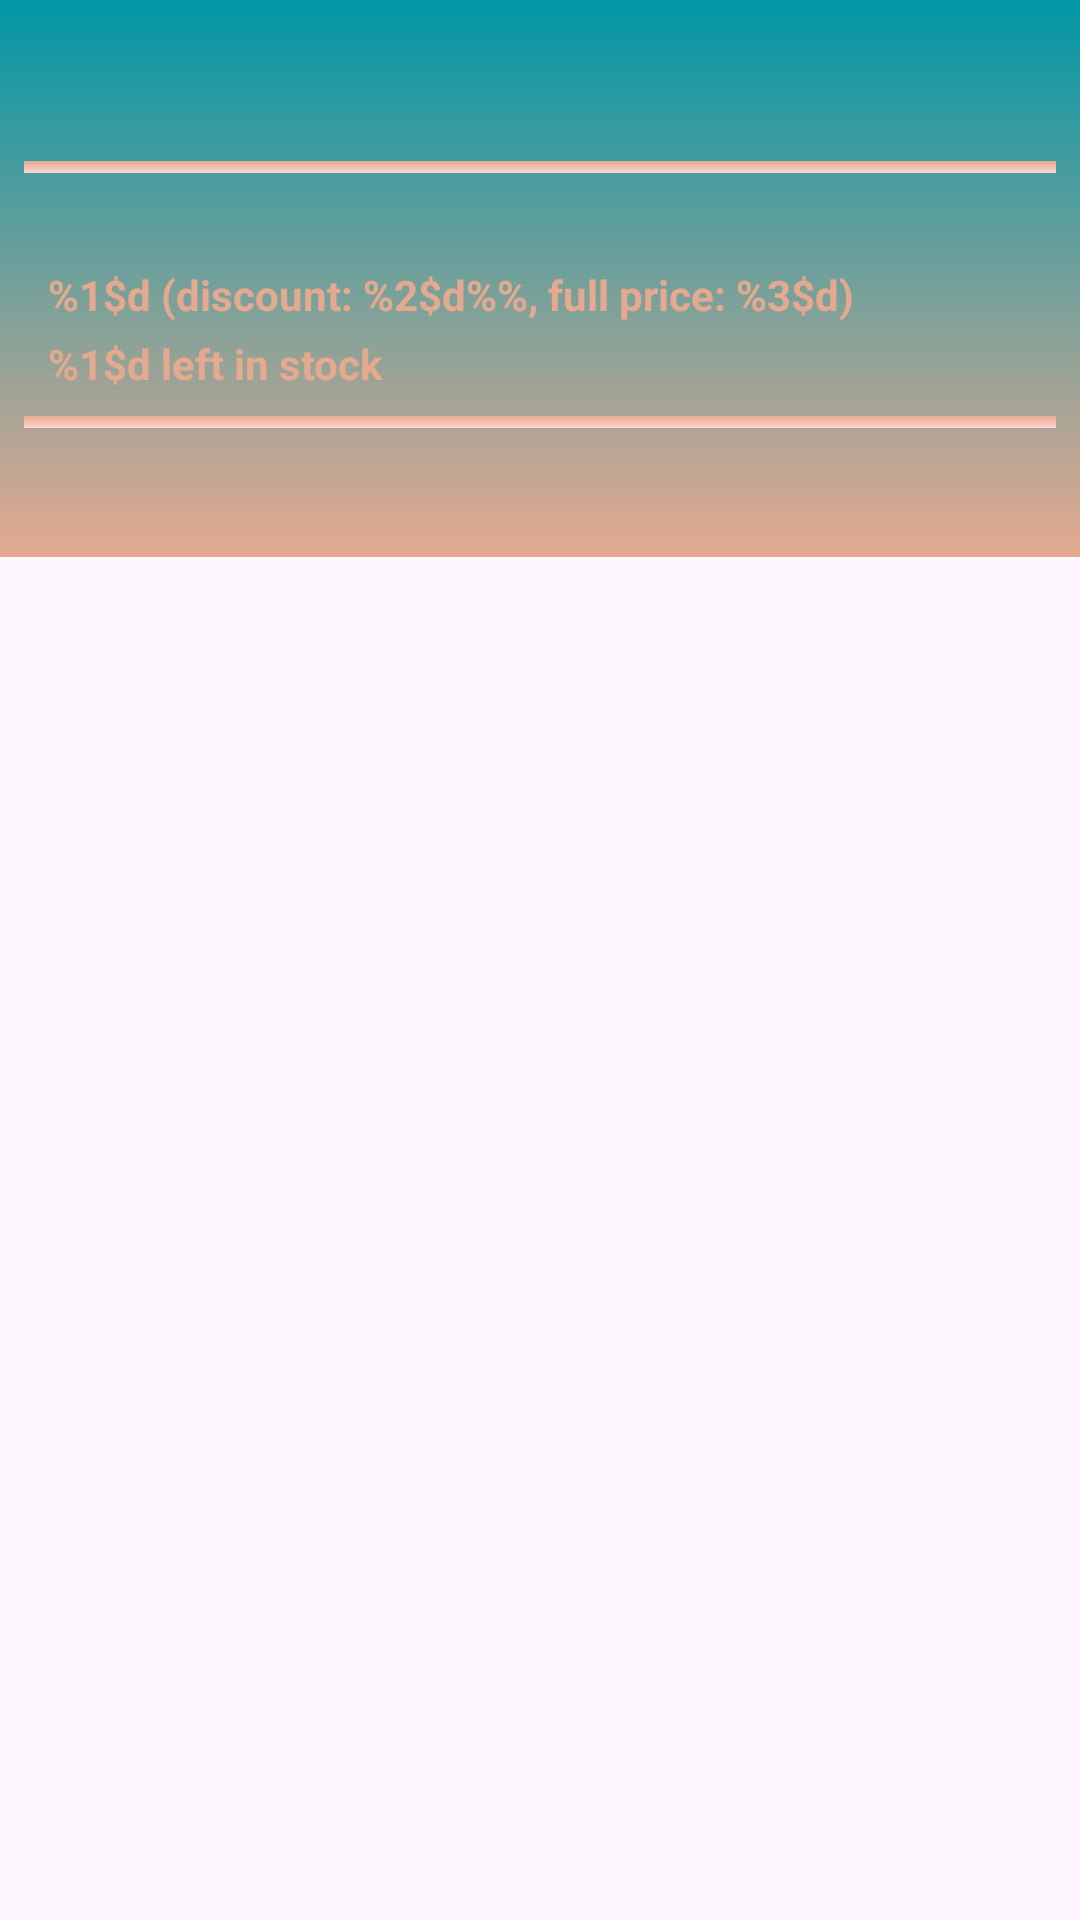

Android layout source for this screen:
<!-- AndroidManifest.xml: application theme Theme.VKAndroidTest -->
<!-- res/layout/fragment_product.xml -->
<?xml version="1.0" encoding="utf-8"?>
<androidx.core.widget.NestedScrollView xmlns:android="http://schemas.android.com/apk/res/android"
    xmlns:app="http://schemas.android.com/apk/res-auto"
    xmlns:tools="http://schemas.android.com/tools"
    android:layout_width="match_parent"
    android:layout_height="match_parent"
    tools:context=".view.fragments.ProductFragment">

    <androidx.constraintlayout.widget.ConstraintLayout
        android:layout_width="match_parent"
        android:layout_height="match_parent"
        android:background="@drawable/card_gradient"
        android:padding="8dp">

        <ImageView
            android:id="@+id/thumbnail_image_view"
            android:layout_width="0dp"
            android:layout_height="wrap_content"
            android:layout_margin="4dp"
            android:adjustViewBounds="true"
            android:contentDescription="@string/cd_thumbnail"
            app:layout_constraintEnd_toEndOf="parent"
            app:layout_constraintStart_toStartOf="parent"
            app:layout_constraintTop_toTopOf="parent"
            tools:src="@tools:sample/avatars" />

        <TextView
            android:id="@+id/title_text_view"
            style="@style/Text.Main"
            android:layout_width="0dp"
            android:layout_height="wrap_content"
            android:layout_margin="4dp"
            android:layout_marginTop="4dp"
            android:paddingVertical="4dp"
            android:textColorHighlight="@color/cyan"
            android:textSize="16sp"
            app:layout_constraintEnd_toEndOf="parent"
            app:layout_constraintStart_toStartOf="parent"
            app:layout_constraintTop_toBottomOf="@+id/thumbnail_image_view"
            tools:text="Title Text" />

        <TextView
            android:id="@+id/description_text_view"
            style="@style/Text"
            android:layout_width="0dp"
            android:layout_height="wrap_content"
            android:layout_marginTop="8dp"
            app:layout_constraintEnd_toEndOf="parent"
            app:layout_constraintHorizontal_bias="0.0"
            app:layout_constraintStart_toStartOf="parent"
            app:layout_constraintTop_toBottomOf="@+id/divider2"
            tools:text="Looooooooooooooooooooooong text" />

        <TextView
            android:id="@+id/rating_text_view"
            android:layout_width="wrap_content"
            android:layout_height="wrap_content"
            android:layout_marginStart="8dp"
            android:layout_marginTop="8dp"
            android:textColor="@color/green"
            android:textStyle="bold"
            app:layout_constraintStart_toStartOf="parent"
            app:layout_constraintTop_toBottomOf="@+id/divider"
            tools:text="4.99" />

        <TextView
            android:id="@+id/stock_text_view"
            android:layout_width="wrap_content"
            android:layout_height="wrap_content"
            android:layout_marginTop="4dp"
            android:text="@string/text_stock"
            android:textColor="@color/primary_buttons"
            android:textStyle="bold"
            app:layout_constraintStart_toStartOf="@+id/price_text_view"
            app:layout_constraintTop_toBottomOf="@+id/price_text_view" />

        <TextView
            android:id="@+id/category_text_view"
            android:layout_width="wrap_content"
            android:layout_height="wrap_content"
            android:layout_marginTop="8dp"
            android:layout_marginEnd="8dp"
            android:textColor="@color/ocean_blue"
            android:textStyle="bold"
            app:layout_constraintEnd_toEndOf="parent"
            app:layout_constraintTop_toBottomOf="@+id/divider"
            tools:text="phone" />

        <TextView
            android:id="@+id/price_text_view"
            android:layout_width="wrap_content"
            android:layout_height="wrap_content"
            android:layout_marginStart="8dp"
            android:layout_marginTop="4dp"
            android:text="@string/price_discount_text"
            android:textColor="@color/primary_buttons"
            android:textStyle="bold"
            app:layout_constraintStart_toStartOf="parent"
            app:layout_constraintTop_toBottomOf="@+id/rating_text_view" />

        <androidx.recyclerview.widget.RecyclerView
            android:id="@+id/image_recycler_view"
            android:layout_width="match_parent"
            android:layout_height="match_parent"
            android:layout_marginTop="8dp"
            android:overScrollMode="never"
            app:layout_constraintTop_toBottomOf="@+id/description_text_view"
            tools:layout_editor_absoluteX="16dp" />

        <View
            android:id="@+id/divider"
            android:layout_width="409dp"
            android:layout_height="4dp"
            android:layout_marginStart="1dp"
            android:layout_marginTop="8dp"
            android:layout_marginEnd="1dp"
            android:background="@drawable/button_gradient"
            app:layout_constraintEnd_toEndOf="parent"
            app:layout_constraintStart_toStartOf="parent"
            app:layout_constraintTop_toBottomOf="@+id/title_text_view" />

        <View
            android:id="@+id/divider2"
            android:layout_width="409dp"
            android:layout_height="4dp"
            android:layout_marginTop="8dp"
            android:background="@drawable/button_gradient"
            app:layout_constraintEnd_toEndOf="parent"
            app:layout_constraintStart_toStartOf="parent"
            app:layout_constraintTop_toBottomOf="@+id/stock_text_view" />

    </androidx.constraintlayout.widget.ConstraintLayout>

</androidx.core.widget.NestedScrollView>
<!-- resources referenced by this layout -->
<resources>
  <color name="cyan">#60C4C5</color>
  <color name="green">#96FF69</color>
  <color name="ocean_blue">#01727e</color>
  <color name="primary_buttons">@color/cream</color>
  <!-- drawable button_gradient (drawable) -->
  <?xml version="1.0" encoding="utf-8"?>
  <shape xmlns:android="http://schemas.android.com/apk/res/android"
      android:shape="rectangle" >
  
      <corners
          android:bottomLeftRadius="30dp"
          android:bottomRightRadius="30dp"
          android:radius="60dp"
          android:topLeftRadius="30dp"
          android:topRightRadius="30dp" />
  
      <solid android:color="#CFCFCF" />
  
      <padding
          android:bottom="0dp"
          android:left="0dp"
          android:right="0dp"
          android:top="0dp" />
  
      <size
          android:height="60dp"
          android:width="270dp" />
  
      <gradient
          android:type="linear"
          android:angle="270"
          android:startColor="@color/primary_buttons"
          android:endColor="@color/primary_buttons_end" />
  </shape>
  <!-- drawable card_gradient (drawable) -->
  <?xml version="1.0" encoding="utf-8"?>
  <shape xmlns:android="http://schemas.android.com/apk/res/android"
      android:shape="rectangle" >
  
      <gradient
          android:type="linear"
          android:angle="90"
          android:startColor="@color/primary_buttons"
          android:endColor="@color/primary_background_end" />
  </shape>
  <string name="cd_thumbnail">Main image of product</string>
  <string name="price_discount_text">%1$d (discount: %2$d%%, full price: %3$d)</string>
  <string name="text_stock">%1$d left in stock</string>
  <style name="Text">
          <item name="android:textColor">@color/primary_text</item>
          <item name="android:textColorHighlight">@color/primary_buttons</item>
          <item name="android:textColorHint">@color/primary_text</item>
      </style>
  <style name="Text.Main">
          <item name="android:textStyle">bold</item>
      </style>
  <style name="Theme.VKAndroidTest" parent="Base.Theme.VKAndroidTest" />
  <color name="cream">#E5A98F</color>
  <color name="primary_buttons_end">@color/cream_bright</color>
  <color name="primary_background_end">@color/ocean_blue_bright</color>
  <color name="primary_text">@color/white_cyan</color>
  <style name="Base.Theme.VKAndroidTest" parent="Theme.Material3.DayNight.NoActionBar">
          
          
      </style>
  <color name="cream_bright">#FFD5D5</color>
  <color name="ocean_blue_bright">#0097A6</color>
  <color name="white_cyan">#DBF8F8</color>
</resources>
